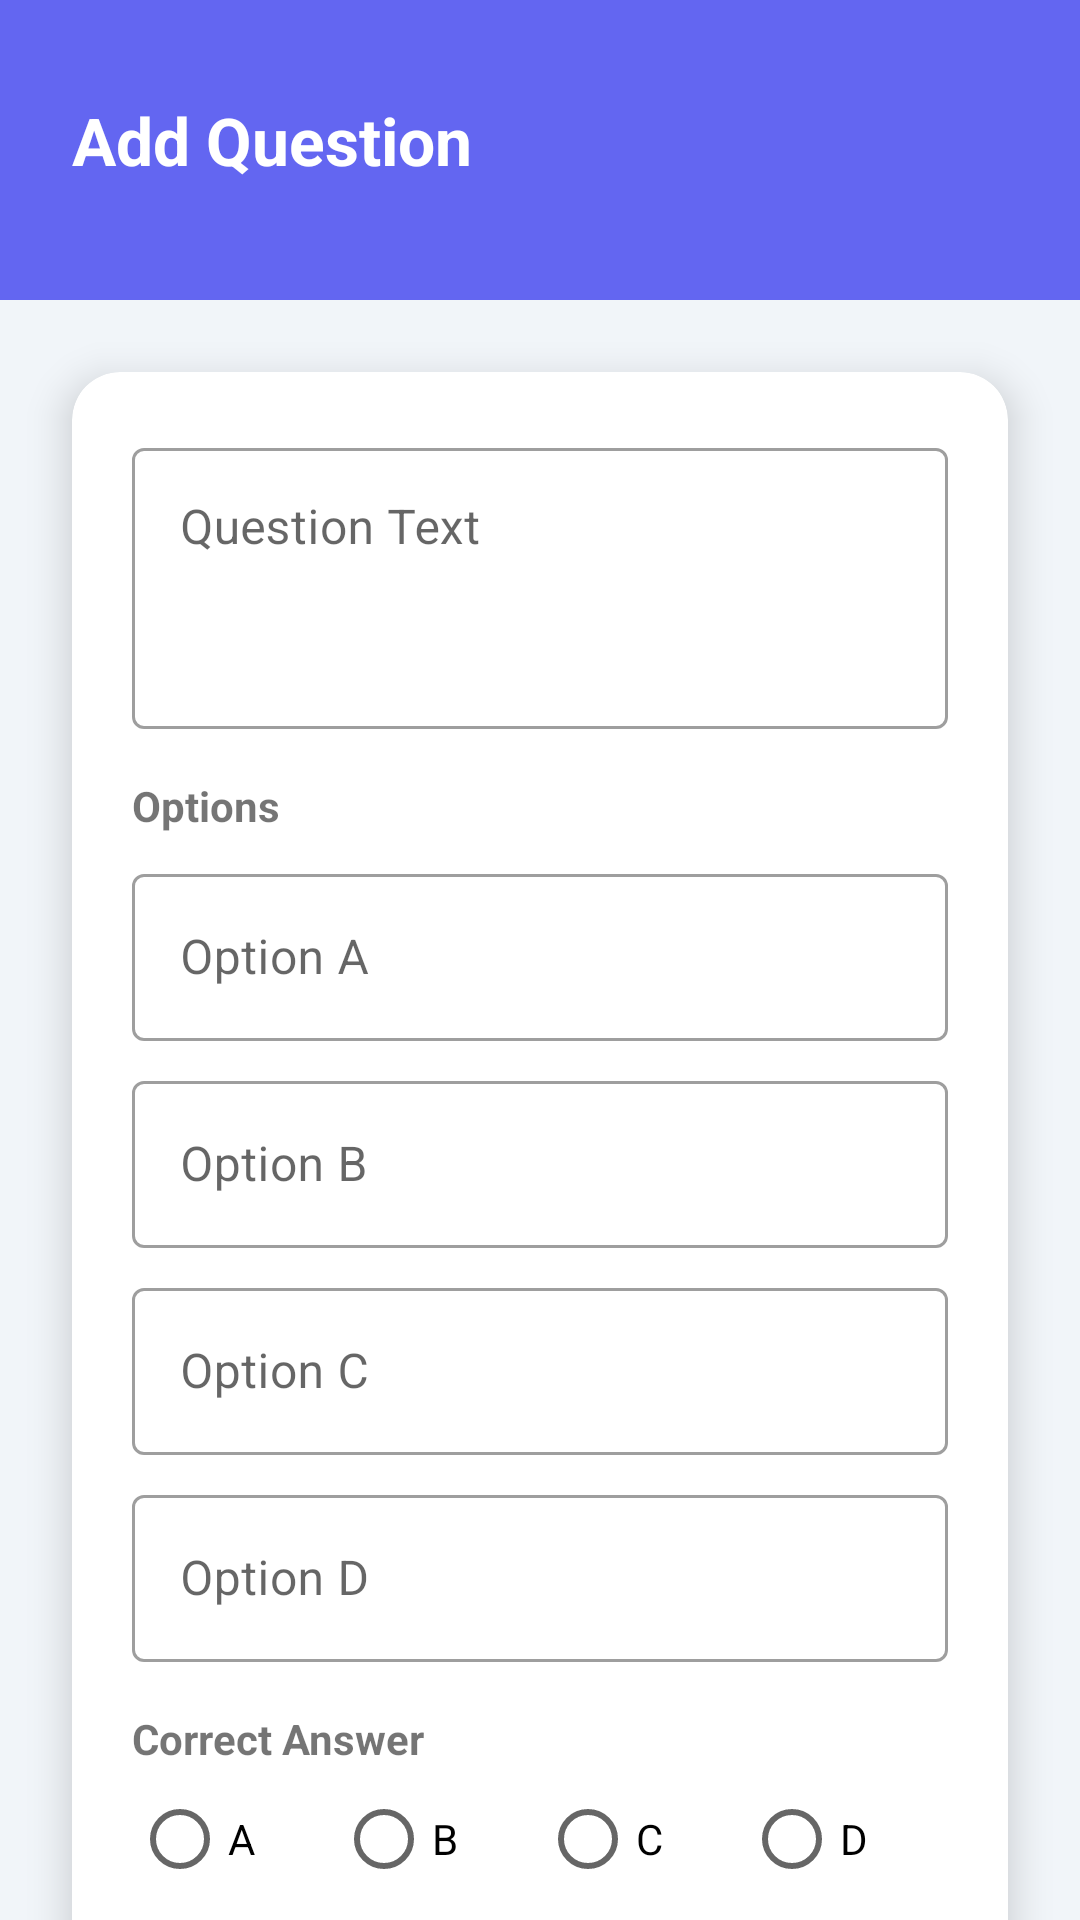

Layout XML and referenced resources for this Android screen:
<!-- AndroidManifest.xml: application theme Theme.QuizApp -->
<!-- res/layout/activity_add_question.xml -->
<?xml version="1.0" encoding="utf-8"?>
<androidx.core.widget.NestedScrollView xmlns:android="http://schemas.android.com/apk/res/android"
    xmlns:app="http://schemas.android.com/apk/res-auto"
    xmlns:tools="http://schemas.android.com/tools"
    android:layout_width="match_parent"
    android:layout_height="match_parent"
    android:background="#F1F5F9"
    tools:context=".AddQuestionActivity">

    <androidx.constraintlayout.widget.ConstraintLayout
        android:layout_width="match_parent"
        android:layout_height="wrap_content"
        android:paddingBottom="32dp">

        <View
            android:id="@+id/header_bg"
            android:layout_width="match_parent"
            android:layout_height="100dp"
            android:background="#6366F1"
            app:layout_constraintTop_toTopOf="parent" />

        <TextView
            android:id="@+id/tv_title"
            android:layout_width="wrap_content"
            android:layout_height="wrap_content"
            android:layout_marginStart="24dp"
            android:layout_marginTop="32dp"
            android:text="Add Question"
            android:textColor="@color/white"
            android:textSize="22sp"
            android:textStyle="bold"
            app:layout_constraintStart_toStartOf="parent"
            app:layout_constraintTop_toTopOf="parent" />

        <androidx.cardview.widget.CardView
            android:layout_width="match_parent"
            android:layout_height="wrap_content"
            android:layout_marginHorizontal="24dp"
            android:layout_marginTop="24dp"
            app:cardCornerRadius="16dp"
            app:cardElevation="8dp"
            app:layout_constraintTop_toBottomOf="@+id/header_bg">

            <LinearLayout
                android:layout_width="match_parent"
                android:layout_height="wrap_content"
                android:orientation="vertical"
                android:padding="20dp">

                <com.google.android.material.textfield.TextInputLayout
                    style="@style/Widget.MaterialComponents.TextInputLayout.OutlinedBox"
                    android:layout_width="match_parent"
                    android:layout_height="wrap_content"
                    android:hint="Question Text">
                    <com.google.android.material.textfield.TextInputEditText
                        android:id="@+id/et_question_text"
                        android:layout_width="match_parent"
                        android:layout_height="wrap_content"
                        android:gravity="top"
                        android:inputType="textMultiLine"
                        android:lines="3" />
                </com.google.android.material.textfield.TextInputLayout>

                <TextView
                    android:layout_width="wrap_content"
                    android:layout_height="wrap_content"
                    android:layout_marginTop="16dp"
                    android:text="Options"
                    android:textStyle="bold" />

                <com.google.android.material.textfield.TextInputLayout
                    style="@style/Widget.MaterialComponents.TextInputLayout.OutlinedBox"
                    android:layout_width="match_parent"
                    android:layout_height="wrap_content"
                    android:layout_marginTop="8dp"
                    android:hint="Option A">
                    <com.google.android.material.textfield.TextInputEditText
                        android:id="@+id/et_option_a"
                        android:layout_width="match_parent"
                        android:layout_height="wrap_content" />
                </com.google.android.material.textfield.TextInputLayout>

                <com.google.android.material.textfield.TextInputLayout
                    style="@style/Widget.MaterialComponents.TextInputLayout.OutlinedBox"
                    android:layout_width="match_parent"
                    android:layout_height="wrap_content"
                    android:layout_marginTop="8dp"
                    android:hint="Option B">
                    <com.google.android.material.textfield.TextInputEditText
                        android:id="@+id/et_option_b"
                        android:layout_width="match_parent"
                        android:layout_height="wrap_content" />
                </com.google.android.material.textfield.TextInputLayout>

                <com.google.android.material.textfield.TextInputLayout
                    style="@style/Widget.MaterialComponents.TextInputLayout.OutlinedBox"
                    android:layout_width="match_parent"
                    android:layout_height="wrap_content"
                    android:layout_marginTop="8dp"
                    android:hint="Option C">
                    <com.google.android.material.textfield.TextInputEditText
                        android:id="@+id/et_option_c"
                        android:layout_width="match_parent"
                        android:layout_height="wrap_content" />
                </com.google.android.material.textfield.TextInputLayout>

                <com.google.android.material.textfield.TextInputLayout
                    style="@style/Widget.MaterialComponents.TextInputLayout.OutlinedBox"
                    android:layout_width="match_parent"
                    android:layout_height="wrap_content"
                    android:layout_marginTop="8dp"
                    android:hint="Option D">
                    <com.google.android.material.textfield.TextInputEditText
                        android:id="@+id/et_option_d"
                        android:layout_width="match_parent"
                        android:layout_height="wrap_content" />
                </com.google.android.material.textfield.TextInputLayout>

                <TextView
                    android:layout_width="wrap_content"
                    android:layout_height="wrap_content"
                    android:layout_marginTop="16dp"
                    android:text="Correct Answer"
                    android:textStyle="bold" />

                <RadioGroup
                    android:id="@+id/rg_correct_answer"
                    android:layout_width="match_parent"
                    android:layout_height="wrap_content"
                    android:orientation="horizontal">
                    <RadioButton android:id="@+id/rb_a" android:layout_width="0dp" android:layout_height="wrap_content" android:layout_weight="1" android:text="A" />
                    <RadioButton android:id="@+id/rb_b" android:layout_width="0dp" android:layout_height="wrap_content" android:layout_weight="1" android:text="B" />
                    <RadioButton android:id="@+id/rb_c" android:layout_width="0dp" android:layout_height="wrap_content" android:layout_weight="1" android:text="C" />
                    <RadioButton android:id="@+id/rb_d" android:layout_width="0dp" android:layout_height="wrap_content" android:layout_weight="1" android:text="D" />
                </RadioGroup>

                <Button
                    android:id="@+id/btn_save_question"
                    style="@style/Button.Primary"
                    android:layout_width="match_parent"
                    android:layout_height="56dp"
                    android:layout_marginTop="24dp"
                    android:text="Save Question" />

                <Button
                    android:id="@+id/btn_finish"
                    style="@style/Widget.MaterialComponents.Button.TextButton"
                    android:layout_width="match_parent"
                    android:layout_height="wrap_content"
                    android:layout_marginTop="8dp"
                    android:text="Finish &amp; Publish Quiz"
                    android:textColor="#64748B" />

            </LinearLayout>
        </androidx.cardview.widget.CardView>

    </androidx.constraintlayout.widget.ConstraintLayout>
</androidx.core.widget.NestedScrollView>
<!-- resources referenced by this layout -->
<resources>
  <color name="white">#FFFFFF</color>
  <style name="Button.Primary" parent="Widget.MaterialComponents.Button">
          <item name="backgroundTint">#6366F1</item>
          <item name="android:insetTop">0dp</item>
          <item name="android:insetBottom">0dp</item>
          <item name="cornerRadius">12dp</item>
          <item name="android:textAllCaps">false</item>
          <item name="android:textStyle">bold</item>
      </style>
  <style name="Theme.QuizApp" parent="Theme.MaterialComponents.Light.NoActionBar">
          
          <item name="colorPrimary">#6366F1</item>
          <item name="colorPrimaryVariant">#4F46E5</item>
          <item name="colorOnPrimary">@color/white</item>
          
          <item name="colorSecondary">#EC4899</item>
          <item name="colorSecondaryVariant">#DB2777</item>
          <item name="colorOnSecondary">@color/white</item>
          
          <item name="android:statusBarColor">#67E8F9</item>
          <item name="android:windowLightStatusBar">true</item>
          
          <item name="android:windowBackground">@color/white</item>
      </style>
</resources>
